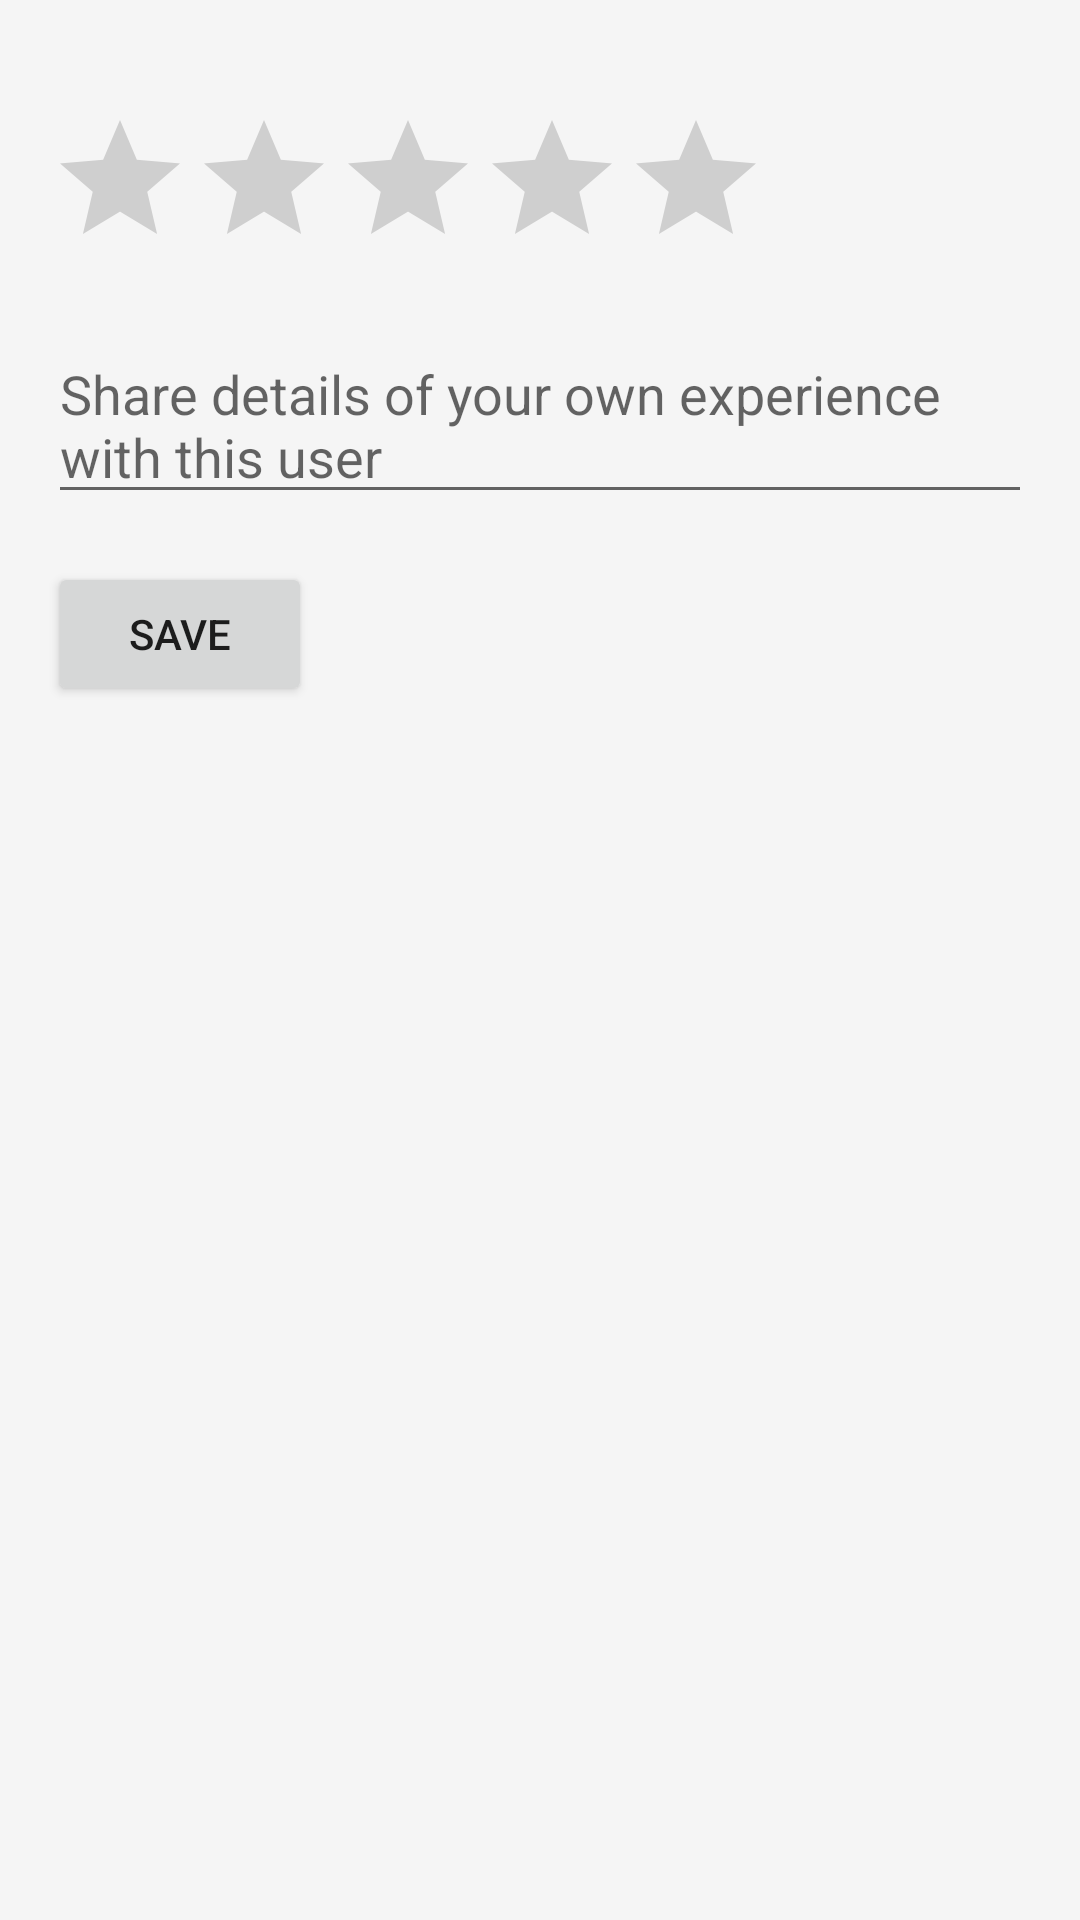

Write the Android layout XML for this screen, with the resource values it uses.
<!-- AndroidManifest.xml: application theme Theme.MyApplication -->
<!-- res/layout/activity_write_review.xml -->
<LinearLayout xmlns:android="http://schemas.android.com/apk/res/android"
    android:layout_width="match_parent"
    android:layout_height="match_parent"
    android:orientation="vertical"
    android:padding="16dp">

    
    <RatingBar
        android:id="@+id/rating_bar"
        android:layout_width="wrap_content"
        android:layout_height="wrap_content"
        android:numStars="5"
        android:stepSize="1.0"
        android:layout_marginTop="20dp"/> 

    <EditText
        android:id="@+id/review_edit_text"
        android:layout_width="match_parent"
        android:layout_height="wrap_content"
        android:layout_marginTop="16dp"
        android:hint="Share details of your own experience with this user"
        android:textColor="#000000" />

    <Button
        android:id="@+id/save_button"
        android:layout_width="wrap_content"
        android:layout_height="wrap_content"
        android:text="Save"
        android:layout_marginTop="16dp"/>
</LinearLayout>
<!-- resources referenced by this layout -->
<resources>
  <style name="Theme.MyApplication" parent="Theme.MaterialComponents.DayNight.NoActionBar">
          
          <item name="colorPrimary">@color/my_primary_custom</item>
          <item name="colorPrimaryVariant">@color/my_primary_custom</item>
          <item name="colorOnPrimary">@color/white</item>
          
          <item name="colorSecondary">@color/fits_n_thrift</item>
          <item name="colorSecondaryVariant">@color/fits_n_thrift</item>
          <item name="colorOnSecondary">@color/white</item>
          
          <item name="android:statusBarColor">?attr/colorPrimaryVariant</item>
          
          <item name="android:windowBackground">@color/offwhite</item>
      </style>
  <color name="my_primary_custom">#000000</color>
  <color name="white">#FFFFFF</color>
  <color name="fits_n_thrift">#A6AE93</color>
  <color name="offwhite">#F5F5F5</color>
</resources>
